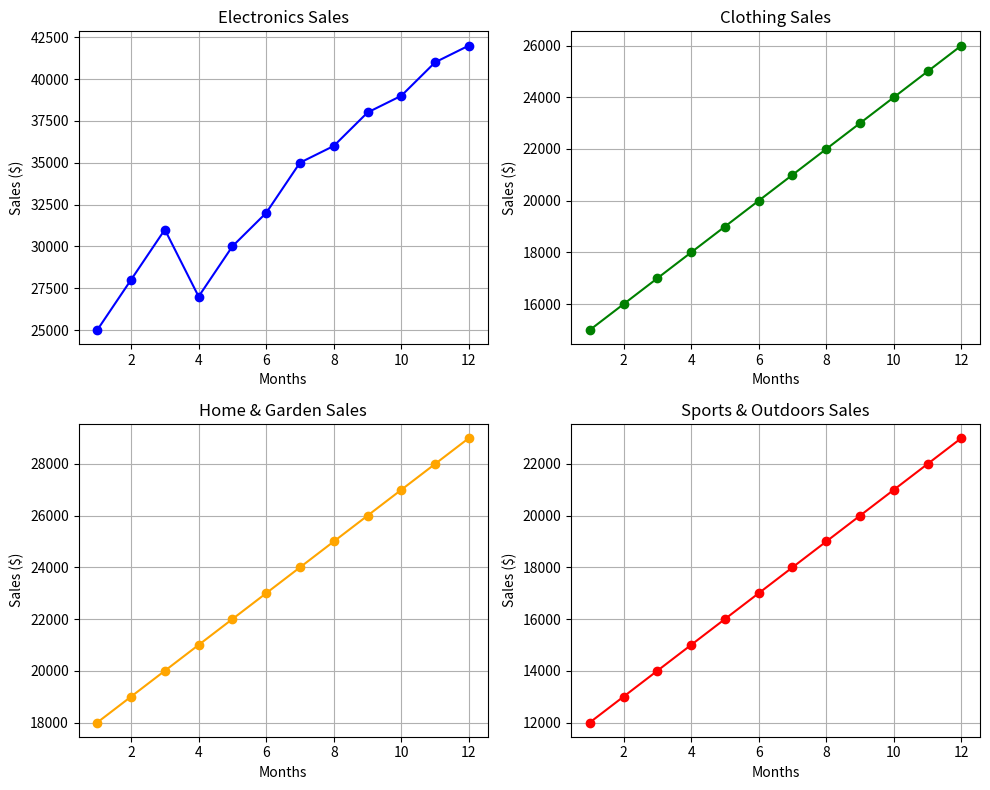

Reproduce this figure in Python.
"""Suppose you're a sales manager for an e-commerce company, and you want to create a figure with subplots to compare the sales performance of different product categories over time. You have sales data for four product categories: Electronics, Clothing, Home & Garden, and Sports & Outdoors. Share your conclusion/analysis.

Input: months = np.arange(1, 13) 

electronics_sales = np.array([25000, 28000, 31000, 27000, 30000, 32000, 35000, 36000, 38000, 39000, 41000, 42000]) 

clothing_sales = np.array([15000, 16000, 17000, 18000, 19000, 20000, 21000, 22000, 23000, 24000, 25000, 26000]) 

home_garden_sales = np.array([18000, 19000, 20000, 21000, 22000, 23000, 24000, 25000, 26000, 27000, 28000, 29000])

 sports_outdoors_sales = np.array([12000, 13000, 14000, 15000, 16000, 17000, 18000, 19000, 20000, 21000, 22000, 23000])"""


import matplotlib.pyplot as plt
import numpy as np

# Input data
months = np.arange(1, 13)

electronics_sales = np.array([25000, 28000, 31000, 27000, 30000, 32000, 35000, 36000, 38000, 39000, 41000, 42000])
clothing_sales = np.array([15000, 16000, 17000, 18000, 19000, 20000, 21000, 22000, 23000, 24000, 25000, 26000])
home_garden_sales = np.array([18000, 19000, 20000, 21000, 22000, 23000, 24000, 25000, 26000, 27000, 28000, 29000])
sports_outdoors_sales = np.array([12000, 13000, 14000, 15000, 16000, 17000, 18000, 19000, 20000, 21000, 22000, 23000])

# Create a figure and subplots
fig, axs = plt.subplots(2, 2, figsize=(10, 8))

# Electronics sales plot
axs[0, 0].plot(months, electronics_sales, color='blue', marker='o')
axs[0, 0].set_title('Electronics Sales')
axs[0, 0].set_xlabel('Months')
axs[0, 0].set_ylabel('Sales ($)')
axs[0, 0].grid(True)

# Clothing sales plot
axs[0, 1].plot(months, clothing_sales, color='green', marker='o')
axs[0, 1].set_title('Clothing Sales')
axs[0, 1].set_xlabel('Months')
axs[0, 1].set_ylabel('Sales ($)')
axs[0, 1].grid(True)

# Home & Garden sales plot
axs[1, 0].plot(months, home_garden_sales, color='orange', marker='o')
axs[1, 0].set_title('Home & Garden Sales')
axs[1, 0].set_xlabel('Months')
axs[1, 0].set_ylabel('Sales ($)')
axs[1, 0].grid(True)

# Sports & Outdoors sales plot
axs[1, 1].plot(months, sports_outdoors_sales, color='red', marker='o')
axs[1, 1].set_title('Sports & Outdoors Sales')
axs[1, 1].set_xlabel('Months')
axs[1, 1].set_ylabel('Sales ($)')
axs[1, 1].grid(True)

# Adjust layout
plt.tight_layout()

# Show the plot
plt.show()
